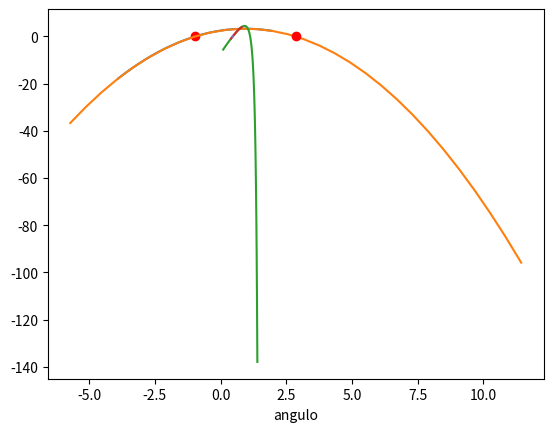

Generate this figure with matplotlib:
#!/usr/bin/env python
# coding: utf-8

# # Implementação do método de Newton

# In[1]:


get_ipython().run_line_magic('matplotlib', 'inline')


# - Analisar a dependência da estimativa inicial. 
# - Executar o código duas vezes: para $x_0=0.0$ e $x_0=1.0$ em $f(x) = -0.9x^2 + 1.7x + 2.5$.

# In[2]:


# Método de Newton

from numpy import linspace
from matplotlib.pyplot import plot

def newton(x0,f,df,tol,nmax,var,plotar):

    f = eval('lambda x:' + f)
    df = eval('lambda x:' + df)

    it = 0 # contador de iteracoes

    # imprime estimativa inicial
    print('Estimativa inicial: x0 = {0}\n'.format(x0))  

    # Loop 
    for i in range(0,nmax):
        
        x = x0 - f(x0)/df(x0) # funcao de iteracao 
        
        e = abs(x-x0)/abs(x) # erro
        
        # tabela
        print('{0:d}  {1:f}  {2:f}  {3:f}  {4:e}'.format(i,x,f(x),df(x),e))
        
        if e < tol:
            break
        x0 = x                
        
    if i == nmax:
        print('Solução não obtida em {0:d} iterações'.format(nmax))
    else:
        print('Solução obtida: x = {0:.10f}'.format(x))

    # plotagem
    if plotar:        
        delta = 3*x
        dom = linspace(x-delta,x+delta,30)
        plot(dom,f(dom),x,f(x),'ro')

    return x
      
    
# parametros    
x0 = 0. # estimativa inicial
tol = 1e-3 # tolerancia
nmax = 100 # numero maximo de iteracoes
f = '-0.9*x**2 + 1.7*x + 2.5'   # funcao
df = '-1.8*x + 1.7'   # derivada dafuncao
var = 'x'
plotar = True

# chamada da função
xm = newton(x0,f,df,tol,nmax,var,plotar)


# In[3]:


# chamada da função
xm = newton(1.0,f,df,tol,nmax,var,plotar)


# ## Desafio
# 
# 1. Generalize o código acima para que a expressão da derivada seja calculada diretamenta e não manualmente. (dica: use computação simbólica)
# 2. Resolva o problema aplicado abaixo com este método ou desenvolva o seu para resolver e compare com a função residente do `scipy`.

# ### Problema aplicado
# 
# Um jogador de futebol americano está prestes a fazer um lançamento para outro jogador de seu time. O lançador tem uma altura de 1,82 m e o outro jogador está afastado de 18,2 m. A expressão que descreve o movimento da bola é a familiar equação da física que descreve o movimento de um projétil:
# 
# $$y = x\tan(\theta) - \dfrac{1}{2}\dfrac{x^2 g}{v_0^2}\dfrac{1}{\cos^2(\theta)} + h,$$
# 
# onde $x$ e $y$ são as distâncias horizontal e verical, respectivamente, $g=9,8 \, m/s^2$ é a aceleração da gravidade, $v_0$ é a velocidade inicial da bola quando deixa a mão do lançador e $\theta$ é o Ângulo que a bola faz com o eixo horizontal nesse mesmo instante. Para $v_0 = 15,2 \, m/s$, $x = 18,2 \, m$, $h = 1,82 \, m$ e $y = 2,1 \, m$, determine o ângulo $\theta$ no qual o jogador deve lançar a bola. 

# ### Solução por função residente
# 
# - Importar módulos
# - Definir função $f(\theta)$

# In[4]:


from scipy.optimize import newton 
import numpy as np
import matplotlib.pyplot as plt

v0 = 15.2
x = 18.2
h = 1.82
y = 2.1
g = 9.8

# f(theta) = 0
f = lambda theta: x*np.tan(theta) - 0.5*(x**2*g/v0**2)*(1/(np.cos(theta)**2)) + h - y


# ## Localização 

# In[5]:


th = np.linspace(0.1,1.4,100,True)
plt.plot(th,f(th))
plt.xlabel('angulo');


# In[6]:


th = np.linspace(0.4,0.8,100,True)
plt.plot(th,f(th))
plt.xlabel('angulo');


# In[7]:


th = np.linspace(0.45,0.47,100,True)
plt.plot(th,f(th))
plt.xlabel('angulo');


# ## Refinamento
# 
# Para a função residente, nem é preciso fazer um processo de localização prolongado de modo a entrar com uma estimativa inicial muito próxima. Plotar a função até um intervalo razoável já é suficiente para ter uma noção sobre onde a raiz está. 
# 
# Quanto à escolha da estimativa inicial, ainda que seja "mal feita", o método poderá encontrar a raiz de modo rápido, pois sua programação é robusta. 
# 
# Vejamos então, qual é a raiz com uma estimativa inicial de 0.47.

# In[8]:


ang = newton(f,0.47)
ang


# In[9]:


np.rad2deg(ang)

